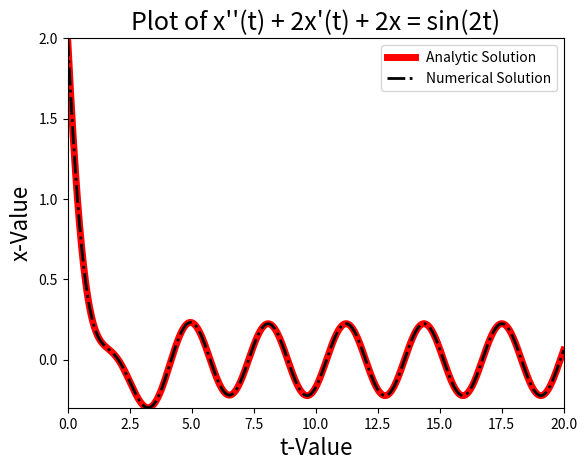

This figure's Python source: (Note: this script raises an exception after producing the figure.)
# -*- coding: utf-8 -*-
"""
Created on Sun Sep  2 17:23:37 2018

@author: jfowl

x''(t) + 2x'(t) + 2x = sin(2t)
with initial conditions:
    x(0) = 2
    x'(0) = -3

with analytic solution:
    x = e^-t(-3/5sin(t) + 11/5cos(t)) - 1/10sin(2t) - 1/5cos(2t)
"""

import numpy as np
import matplotlib.pyplot as plt
from scipy.integrate import odeint

nt = 1000
tstart = 0
tend = 20

tvec = np.linspace(tstart, tend, nt)


def analytic_sol(t):
    c = -3/5
    c1 = 11/5
    c2 = -1/10
    c3 = -1/5
    first = np.exp(-t)
    second = c*np.sin(t)
    third = c1*np.cos(t)
    fourth = c2*np.sin(2*t)
    fifth = c3*np.cos(2*t)
    x = first*(second + third) + fourth + fifth
    return x


def ode_model(X, t):
    xdot1 = X[1]
    xdot2 = -2*X[1] - 2*X[0] + np.sin(2*t)
    return [xdot1, xdot2]


x0 = [2, -3]
x = odeint(ode_model, x0, tvec)

fig = plt.figure()
ax = fig.add_subplot(111)
ax.plot(tvec, [analytic_sol(t) for t in tvec], 'r', linewidth=5,
        label='Analytic Solution')
ax.plot(tvec, x[:, 0], '-.k', linewidth=2, label='Numerical Solution')
plt.xlim([min(tvec), max(tvec)])
plt.ylim([min(x[:, 0]), max(x[:, 0])])
handles, labels = ax.get_legend_handles_labels()
lgnd = ax.legend(handles, labels, loc='upper right',
                 bbox_to_anchor=(1, 1))
plt.xlabel('t-Value', fontsize=16)
plt.ylabel('x-Value', fontsize=16)
plt.title('Plot of x\'\'(t) + 2x\'(t) + 2x = sin(2t)', fontsize=18)
plt.grid(b=True, which='both')
fig.savefig('ME426_HW3_21a', bbox_extra_artists=(lgnd,), bbox_inches='tight')
plt.show()
